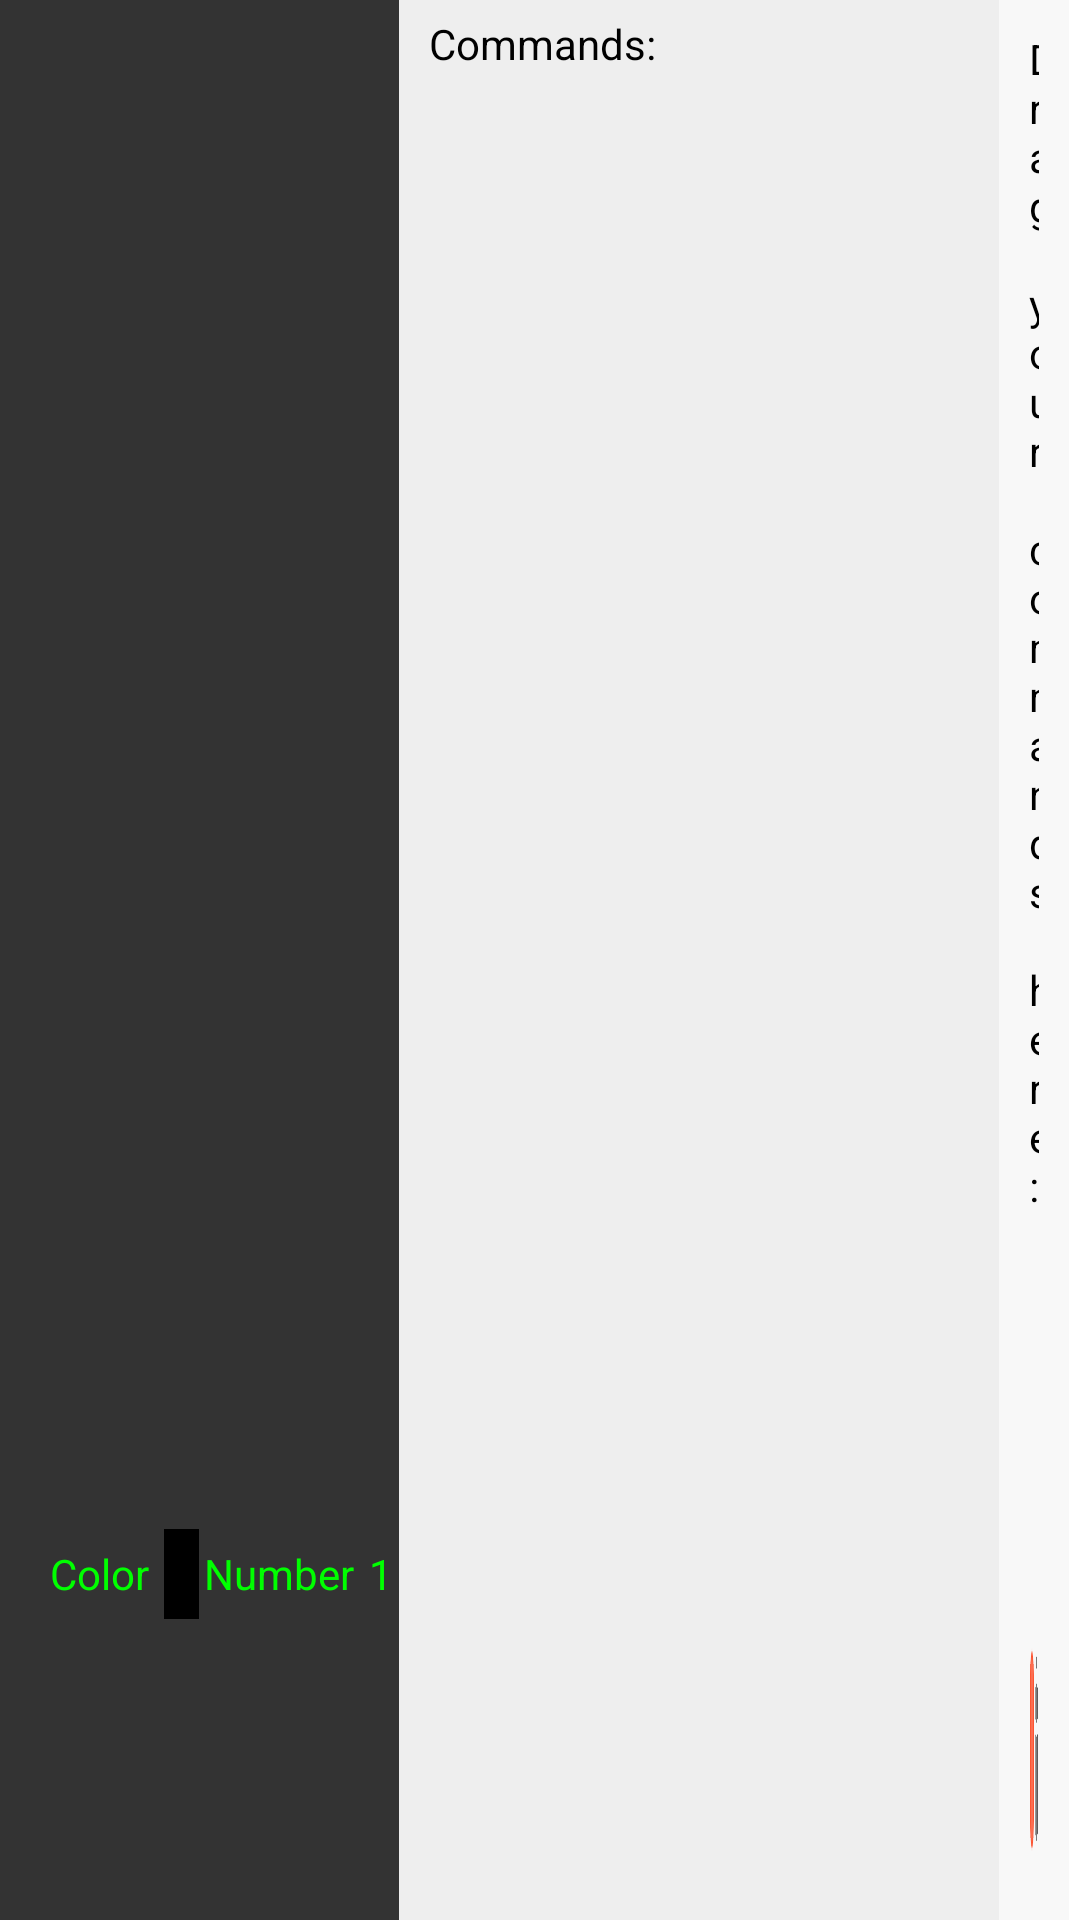

Layout XML and referenced resources for this Android screen:
<!-- AndroidManifest.xml: application theme AppTheme -->
<!-- res/layout/activity_main.xml -->
<?xml version="1.0" encoding="utf-8"?>
<LinearLayout xmlns:android="http://schemas.android.com/apk/res/android"
    android:layout_width="fill_parent"
    android:layout_height="fill_parent"
    android:orientation="horizontal"
    android:id="@+id/mainPanel"
    android:weightSum="1">

    
    <LinearLayout
        android:id="@+id/stage"
        android:layout_width="0dp"
        android:layout_height="fill_parent"
        android:layout_weight="0.37"
        android:weightSum="1"
        android:orientation="vertical"
        android:layout_gravity="center_horizontal"
        android:background="@color/robot_grid_bg_color"
        android:paddingTop="@dimen/padding_left_robot_grid"
        >

        
        
        <FrameLayout
            android:id="@+id/gridFrame"
            android:layout_width="wrap_content"
            android:layout_height="0dp"
            android:layout_weight="0.76"
            android:layout_marginLeft="@dimen/padding_left_robot_grid"

            >
        
        <GridView
            android:id="@+id/runArea"
            android:layout_width="wrap_content"
            android:layout_height="wrap_content"
            android:verticalSpacing="0dp"
            android:horizontalSpacing="0dp"
            android:background="@color/robot_grid_bg_color"
            android:numColumns="5"
            android:stretchMode="none"
            android:gravity="left"
            android:columnWidth="70dp">
        </GridView>
        </FrameLayout>

        
        <LinearLayout
            android:id="@+id/sensorPanel"
            android:layout_width="match_parent"
            android:layout_height="0dp"
            android:orientation="horizontal"
            android:layout_weight="0.12">

            
            <LinearLayout
                android:id="@+id/colorSensorPanel"
                android:layout_width="0dp"
                android:layout_height="fill_parent"
                android:layout_weight="1">

                <TextView
                    android:id="@+id/colorSensorLabel"
                    android:layout_width="wrap_content"
                    android:layout_height="fill_parent"
                    android:text="Color"
                    android:layout_weight="1"
                    android:gravity="center_vertical|right"
                    android:textColor="@color/fluorGreen"/>

                <LinearLayout
                    android:layout_width="0dp"
                    android:layout_height="fill_parent"
                    android:layout_weight="1"
                    android:gravity="center_vertical"
                    android:paddingLeft="5dp">
                    <ImageView
                        android:id="@+id/colorSensor"
                        android:layout_width="30dp"
                        android:layout_height="30dp"
                        android:background="#000000" />
                </LinearLayout>
            </LinearLayout>

            
            <LinearLayout
                android:id="@+id/numberSensorPanel"
                android:layout_width="0dp"
                android:layout_height="fill_parent"
                android:layout_weight="1"
                android:orientation="horizontal">
                <TextView
                    android:id="@+id/numberSensorLabel"
                    android:layout_width="wrap_content"
                    android:layout_height="fill_parent"
                    android:text="Number"
                    android:layout_weight="1"
                    android:gravity="center_vertical|right"
                    android:textColor="@color/fluorGreen"/>

                <TextView
                    android:id="@+id/numberSensor"
                    android:layout_width="wrap_content"
                    android:layout_height="fill_parent"
                    android:text="1"
                    android:layout_weight="1"
                    android:gravity="left|center_vertical"
                    android:paddingLeft="5dp"
                    android:textColor="@color/fluorGreen"/>

            </LinearLayout>


        </LinearLayout>
        
        <GridView
            android:id="@+id/numberKeyPad"
            android:layout_width="wrap_content"
            android:layout_height="0dp"
            android:numColumns="9"
            android:stretchMode="spacingWidthUniform"
            android:columnWidth="38dp"
            android:layout_weight="0.12"
            android:gravity="center">
        </GridView>
    </LinearLayout>

    
    <LinearLayout
        android:layout_width="0dp"
        android:layout_height="match_parent"
        android:orientation="horizontal"
        android:id="@+id/programmingPanel"
        android:layout_weight="0.62">

        <FrameLayout
            android:id="@+id/centerColumn"
            android:layout_width="@dimen/center_column_width"
            android:layout_height="fill_parent">
        
        <LinearLayout
            android:layout_width="match_parent"
            android:layout_height="match_parent"
            android:orientation="vertical"
            android:id="@+id/commandPalette"
            style="@style/CommandPalettePanel">

            <TextView
                android:layout_width="wrap_content"
                android:layout_height="wrap_content"
                android:text="@string/commandPaletteTitle"
                android:padding="5dp"
                android:textColor="#ff000000" />
        </LinearLayout>

        
        <ScrollView
            android:id="@+id/logConsole"
            android:layout_width="match_parent"
            android:layout_height="fill_parent"
            android:orientation="vertical"
            android:background="#333333"
            android:visibility="gone">

            <TextView
                android:id="@+id/logScreen"
                android:layout_width="wrap_content"
                android:layout_height="fill_parent"
                android:padding="5dp"
                android:textColor="@color/fluorGreen" />
        </ScrollView>
        </FrameLayout>
        
        <LinearLayout
            android:layout_width="fill_parent"
            android:layout_height="fill_parent"
            android:orientation="vertical"
            style="@style/ProgramCanvasPanel">

            
            <ScrollView
                android:layout_width="fill_parent"
                android:layout_height="fill_parent"
                android:fillViewport="true"
                android:layout_weight="0.8">
            <RelativeLayout
                android:id="@+id/programCanvas"
                android:layout_width="fill_parent"
                android:layout_height="wrap_content"
                android:orientation="vertical"
                android:paddingBottom="20dp"
                >

            <TextView
                android:id="@+id/programmingCanvasText"
                android:layout_width="wrap_content"
                android:layout_height="wrap_content"
                android:text="@string/programmingCanvasTitle"
                android:padding="10dp"
                android:textColor="#000000"

                />
                
             </RelativeLayout>
            </ScrollView>

            
            <LinearLayout
                android:layout_width="fill_parent"
                android:layout_height="wrap_content"
                android:layout_weight="0.2"
                android:layout_marginLeft="10dp"
                android:layout_marginRight="10dp"
                android:orientation="horizontal">

                <LinearLayout
                    android:layout_width="fill_parent"
                    android:layout_height="wrap_content"
                    android:layout_weight="0.33"
                    android:gravity="center_vertical|left"
                    android:visibility="gone">
                <ImageView
                    android:id="@+id/helpArea"
                    android:layout_width="wrap_content"
                    android:layout_height="wrap_content"
                    android:background="@drawable/help_area"
                    android:visibility="gone"
                    />
                </LinearLayout>

                <LinearLayout
                    android:layout_width="fill_parent"
                    android:layout_height="wrap_content"
                    android:layout_weight="0.33"
                    android:gravity="center_vertical|center_horizontal">
                
                    <ToggleButton
                        android:id="@+id/runButton"
                        android:layout_width="wrap_content"
                        android:layout_height="wrap_content"
                        android:textOn="@string/run_off"
                        android:textOff="@string/run_on"
                        android:checked="false"
                        android:background="@drawable/toggle_style"
                        style="@style/FiPLToggleButton" />
                </LinearLayout>

                <LinearLayout
                    android:layout_width="fill_parent"
                    android:layout_height="wrap_content"
                    android:layout_weight="0.33"
                    android:gravity="center_vertical|right">

             <ImageView
                android:id="@+id/wastepaperbasket"
                android:layout_width="wrap_content"
                android:layout_height="wrap_content"
                android:background="@drawable/bin_closed"
                 android:layout_gravity="right" />
                    </LinearLayout>
            </LinearLayout>
</LinearLayout>
</LinearLayout>
</LinearLayout>
<!-- resources referenced by this layout -->
<resources>
  <color name="fluorGreen">#FF00FF00</color>
  <color name="robot_grid_bg_color">#333333</color>
  <dimen name="center_column_width">200dp</dimen>
  <dimen name="padding_left_robot_grid">0dp</dimen>
  <!-- drawable bin_closed: png bitmap (drawable-hdpi, 3103 bytes) -->
  <!-- drawable help_area: png bitmap (drawable-mdpi, 2460 bytes) -->
  <!-- drawable run_button_images (drawable-mdpi) -->
  <?xml version="1.0" encoding="utf-8"?>
  <selector xmlns:android="http://schemas.android.com/apk/res/android">
      
      <item android:drawable="@drawable/stop_button"
          android:state_checked="true" />
      
      <item android:drawable="@drawable/run_button"
          android:state_checked="false"/>
  
  </selector>
  <!-- drawable toggle_style (drawable-mdpi) -->
  <?xml version="1.0" encoding="utf-8"?>
  <selector xmlns:android="http://schemas.android.com/apk/res/android">
      <item android:state_checked="false" android:drawable="@drawable/toggle_button_off" />
      <item android:state_checked="true" android:drawable="@drawable/toggle_button_on" />
  </selector>
  <string name="commandPaletteTitle">Commands:</string>
  <string name="programmingCanvasTitle">Drag your commands here:</string>
  <string name="run_off">STOP</string>
  <string name="run_on">RUN</string>
  <style name="CommandPalettePanel">
          <item name="android:background">#EEEEEE</item>
          <item name="android:paddingLeft">@dimen/command_palette_side_padding</item>
          <item name="android:paddingRight">@dimen/command_palette_side_padding</item>
      </style>
  <style name="FiPLToggleButton">
          <item name="android:paddingLeft">30dp</item>
          <item name="android:paddingRight">30dp</item>
          <item name="android:paddingTop">20dp</item>
          <item name="android:paddingBottom">20dp</item>
          <item name="android:textColor">#FFFFFF</item>
          <item name="android:layout_gravity">left</item>
      </style>
  <style name="ProgramCanvasPanel">
          <item name="android:background">#f8f8f8</item>
          <item name="android:paddingBottom">20dp</item>
  
      </style>
  <style name="AppTheme" parent="@android:style/Theme.Holo.Light">
          
          <item name="android:actionBarStyle">@style/FiPLActionBar</item>
          <item name="android:alertDialogTheme">@style/MyAlertDialogTheme</item>
  
      </style>
  <!-- drawable stop_button: png bitmap (drawable-mdpi, 286 bytes) -->
  <!-- drawable run_button: png bitmap (drawable-mdpi, 410 bytes) -->
  <dimen name="command_palette_side_padding">5dp</dimen>
  <style name="FiPLActionBar" parent="@android:style/Widget.Holo.Light.ActionBar">
          <item name="android:background">#b9b6b0</item>
      </style>
  <style name="MyAlertDialogTheme" parent="@android:style/Theme.Holo.Light.Dialog">
          
          <item name="@android:typeface">monospace</item>
          <item name="@android:textColor">@color/AlertDialogTitle</item>
          <item name="@android:textSize">28dp</item>
  
          <item name="@android:windowBackground">@android:color/transparent</item>
  
  
      </style>
  <color name="AlertDialogTitle">#ff000000</color>
</resources>
